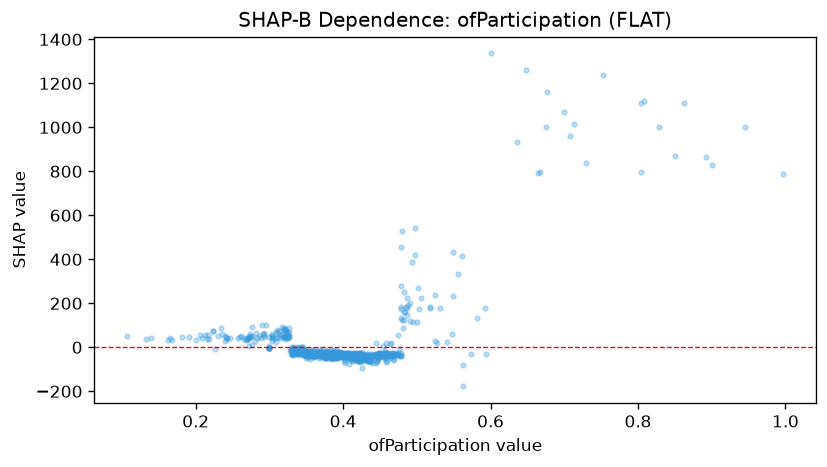

Values plotted in this chart, from the file beside it:
feature_value, shap_value
0.343, -23.19
0.421, -44.69
0.397, -33.26
0.367, -33.8
0.4, -32.54
0.395, -34.85
0.506, 225.7
0.429, -39.12
0.423, -25.45
0.375, -23.2
0.41, -25.55
0.393, -36.3
0.378, -31.67
0.35, -33.77
0.419, -32.29
0.428, -38.11
0.436, -37.05
0.368, -30.05
0.428, -38.69
0.426, -23.27
0.424, -34.45
0.491, 199.7
0.472, -29.47
0.332, -24.63
0.432, -32.69
0.413, -38.74
0.399, -30.48
0.445, -39.15
0.387, -37.24
0.356, -32.64
0.5, 115.2
0.426, -47.16
0.395, -31.34
0.361, -37.14
0.327, 43
0.486, 179
0.377, -43.17
0.385, -36.31
0.336, -20.6
0.399, -40.72
0.399, -42.61
0.365, -37.2
0.451, -37.42
0.432, -45.74
0.415, -38.38
0.415, -38.38
0.415, -38.38
0.415, -38.38
0.415, -38.38
0.392, -45.7
0.447, -42.77
0.399, -38.87
0.385, -49.61
0.423, -35.32
0.387, -12.59
0.375, -32.7
0.395, -38.23
0.357, -31.44
0.452, -33.7
0.372, -34.44
... 811 more rows
